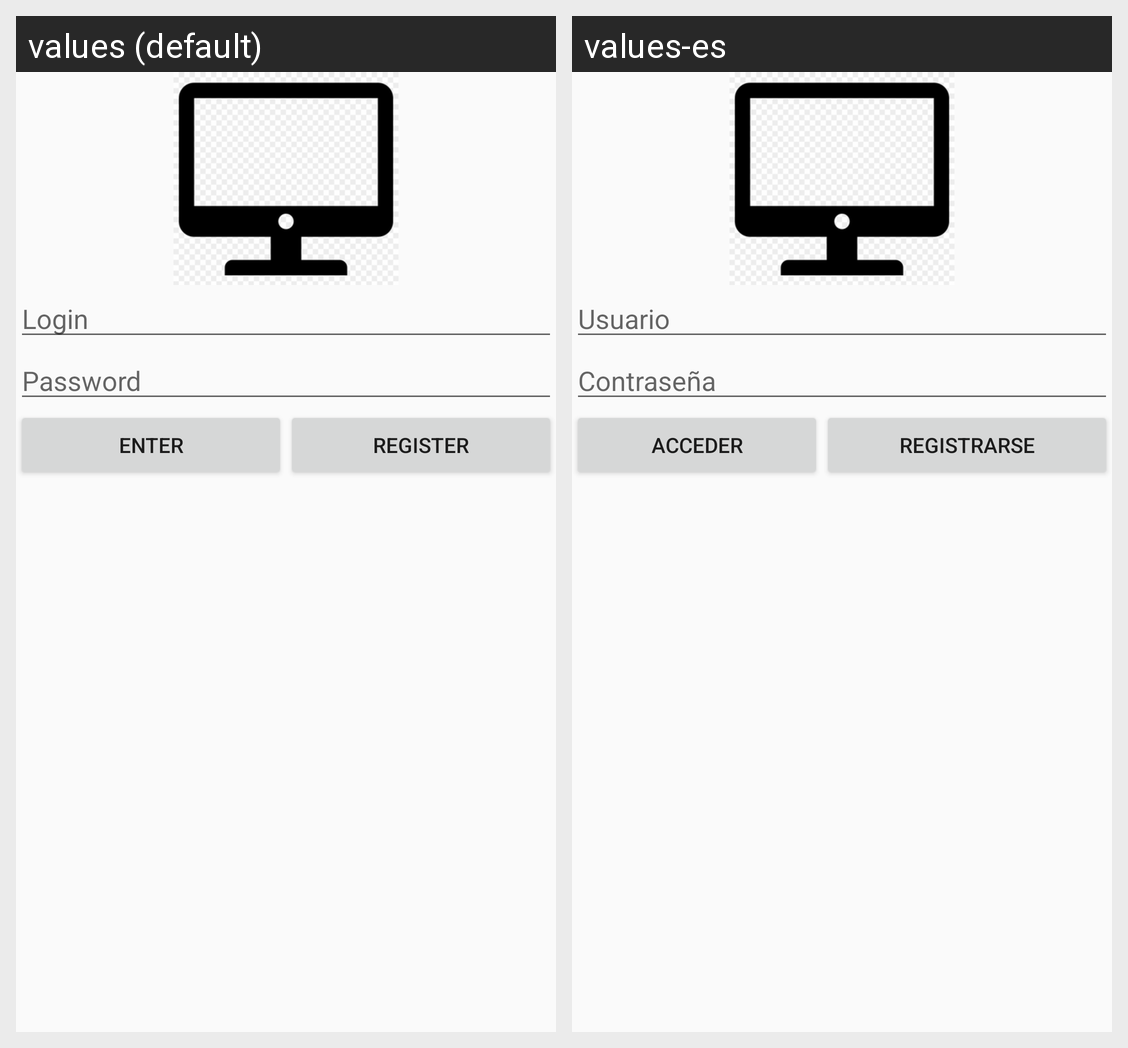

This grid shows one Android layout under two languages. Give, for every string resource on the screen, its name, the default text and each shown locale's text.
Android screen res/layout/activity_main.xml rendered under 2 locales, left to right: values (default), values-es. Device: Nexus 5 (rendered at 1080×1920; each locale shown at half size, 540×960, under a caption strip naming it); theme Theme.AppCompat.Light.NoActionBar.
Strings drawn on this screen, with the default value and each locale's value (text and hints the layout hard-codes, and strings that could not be matched under every locale, appear in the picture but are not listed):

login_text
  values: Login
  values-es: Usuario

password_text
  values: Password
  values-es: Contraseña

submit_text
  values: Enter
  values-es: Acceder

register_text
  values: Register
  values-es: Registrarse
